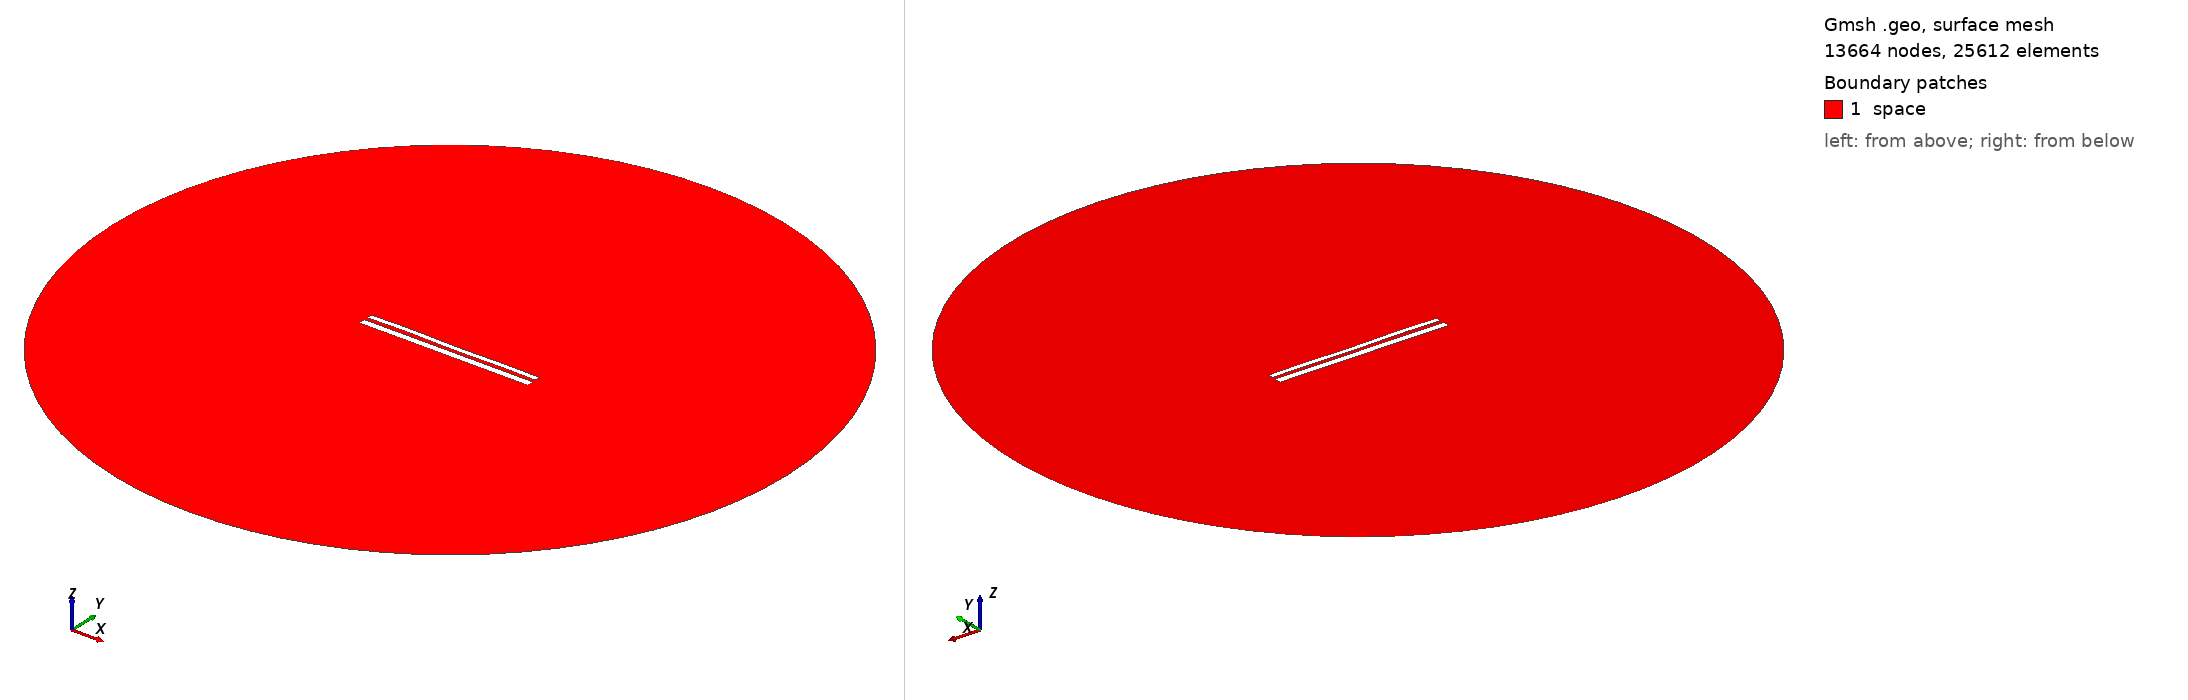

Gmsh geometry script, surface-meshed: 13664 nodes, 25612 surface elements. Boundary patches (legend numbers): 1 space. Left view from above one corner, right view from below the opposite corner. Legend entries are the model's physical surfaces. The drawing asked Gmsh for element sizes between 1% and 20% of the model's largest extent; the script's own settings can give other sizes.

=== 10820.geo (drawn) ===
//---------------------------------------
// Geometry kernel
//---------------------------------------

SetFactory("OpenCASCADE");



//---------------------------------------
// Parameters of the geometry
//---------------------------------------

// Overetch of the upper plate
overetch = 0.375;

// Distance between the plates
distance = 2.0;

// Discretization over the x axis (for the deformation)
nx = 50; 

// Length of the plate
L = 100 - overetch; 

// Number of modes
n = 4; 

// 1st mode coefficient
coeff(1) = -0.075;
beta(1) = 0.596864 * 3.1415926535 / L;

// 2nd mode coefficient
coeff(2) = 0.0;
beta(2) = 1.49418 * 3.1415926535 / L;

// 3rd mode coefficient
coeff(3) = 0.07499999999999998;
beta(3) = 2.50025 * 3.1415926535 / L;

// 4th mode coefficient
coeff(4) = 0.15;
beta(4) = 3.49999 * 3.1415926535 / L;



//---------------------------------------
// Upper plate (deformed rectangle)
//---------------------------------------

// Coordiantes of the upper plate
xmin = -50;
xmax = 50 - overetch;

// Height of the upper plate
yheight = 4 - 2 * overetch;

// Indexes of the points
UpperID[] = {};
LowerID[] = {};
LeftID[] = {};
RightID[] = {};

// Point index
p = 1;

// Horizontal edges
For i In {1:nx}
    x = xmin + (i-1)*(xmax - xmin)/(nx-1);

    y_bottom = distance / 2 + overetch;
    For j In {1:n}
        C = (Cosh(beta(j)*L) + Cos(beta(j)*L)) / (Sinh(beta(j)*L) + Sin(beta(j)*L));
        y_bottom  = y_bottom + coeff(j) * (Cosh(beta(j)*(x+50)) - Cos(beta(j)*(x+50)) - C * (Sinh(beta(j)*(x+50)) - Sin(beta(j)*(x+50))));
    EndFor

    y_top = y_bottom + yheight;

    Point(p) = {x, y_top, 0, 1.0};
    UpperID[i] = p;
    p = p + 1;

    Point(p) = {x, y_bottom, 0, 1.0};
    LowerID[i] = p;
    p = p + 1;
EndFor

// Create point lists
UpperPts[] = {}; LowerPts[] = {};
For i In {1:nx}
  UpperPts[] += {UpperID[i]};
  LowerPts[] += {LowerID[i]};
EndFor

// Build splines
Spline(1) = {UpperPts[]};
Spline(2) = {LowerPts[]};
Line(3) = {LowerPts[nx-1], UpperPts[nx-1]};
Line(4) = {LowerPts[0], UpperPts[0]};

// Build the plane surface
Curve Loop(1) = {2, 3, -1, -4};
Plane Surface(1) = {1};



//---------------------------------------
// Lower plate (rectangle)
//---------------------------------------

// Vertices
Point(1001) = {-50, -1, 0, 1.0};
Point(1002) = { 50, -1, 0, 1.0};
Point(1003) = { 50,  -5, 0, 1.0};
Point(1004) = {-50,  -5, 0, 1.0};

// Edges
Line(5) = {1001, 1002};
Line(6) = {1002, 1003};
Line(7) = {1003, 1004};
Line(8) = {1004, 1001};

// Plane surface
Line Loop(2) = {5, 6, 7, 8};
Plane Surface(2) = {2}; 



//---------------------------------------
// Outer (fictious) boundary
//---------------------------------------

// Points
Point(1005) = {0, 0, 0};       // Center
Point(1006) = {200, 0, 0};     // Start point
Point(1007) = {0, 200, 0};     // 90 degrees
Point(1008) = {-200, 0, 0};    // 180 degrees
Point(1009) = {0, -200, 0};    // 270 degrees

// Circle arcs (each needs start, center, end)
Circle(9) = {1006, 1005, 1007};
Circle(10) = {1007, 1005, 1008};
Circle(11) = {1008, 1005, 1009};
Circle(12) = {1009, 1005, 1006};

// Plane surface for the entire domain
Curve Loop(3) = {9, 10, 11, 12};
Surface(3) = {3};

// Subtract the plates from the whole domain to obtain the actual domain where we want to solve the equations
BooleanDifference{ Surface{3}; Delete; }{ Surface{1}; Surface{2}; Delete; }




//---------------------------------------
// Transfinite Lines/Curves
//---------------------------------------

// Set the number of points on the boundaries
r = 7;

// Plates
Transfinite Curve {1, 2} = 50*r Using Progression 1;
Transfinite Curve {3, 4} = 2*r Using Progression 1;
Transfinite Line {5, 7} = 50*r Using Progression 1;
Transfinite Line {6, 8} = 2*r Using Progression 1;

// Outer boundary
Transfinite Line {9, 10, 11, 12} = 20 Using Progression 1;



//---------------------------------------
// Physical groups
//---------------------------------------                

// Physical curves (boundaries)
Physical Line("force_segment", 10) = {2};
Physical Line("upper_plate", 11) = {1, 3, 4};
Physical Line("lower_plate", 12) = {5, 6, 7, 8};
Physical Line("boundary", 20) = {9, 10, 11, 12};

// Physical Surfaces
Physical Surface("space", 30) = {3};



//---------------------------------------
// 6. Generate the Mesh
//---------------------------------------

// 2D mesh generation
Mesh 2;
